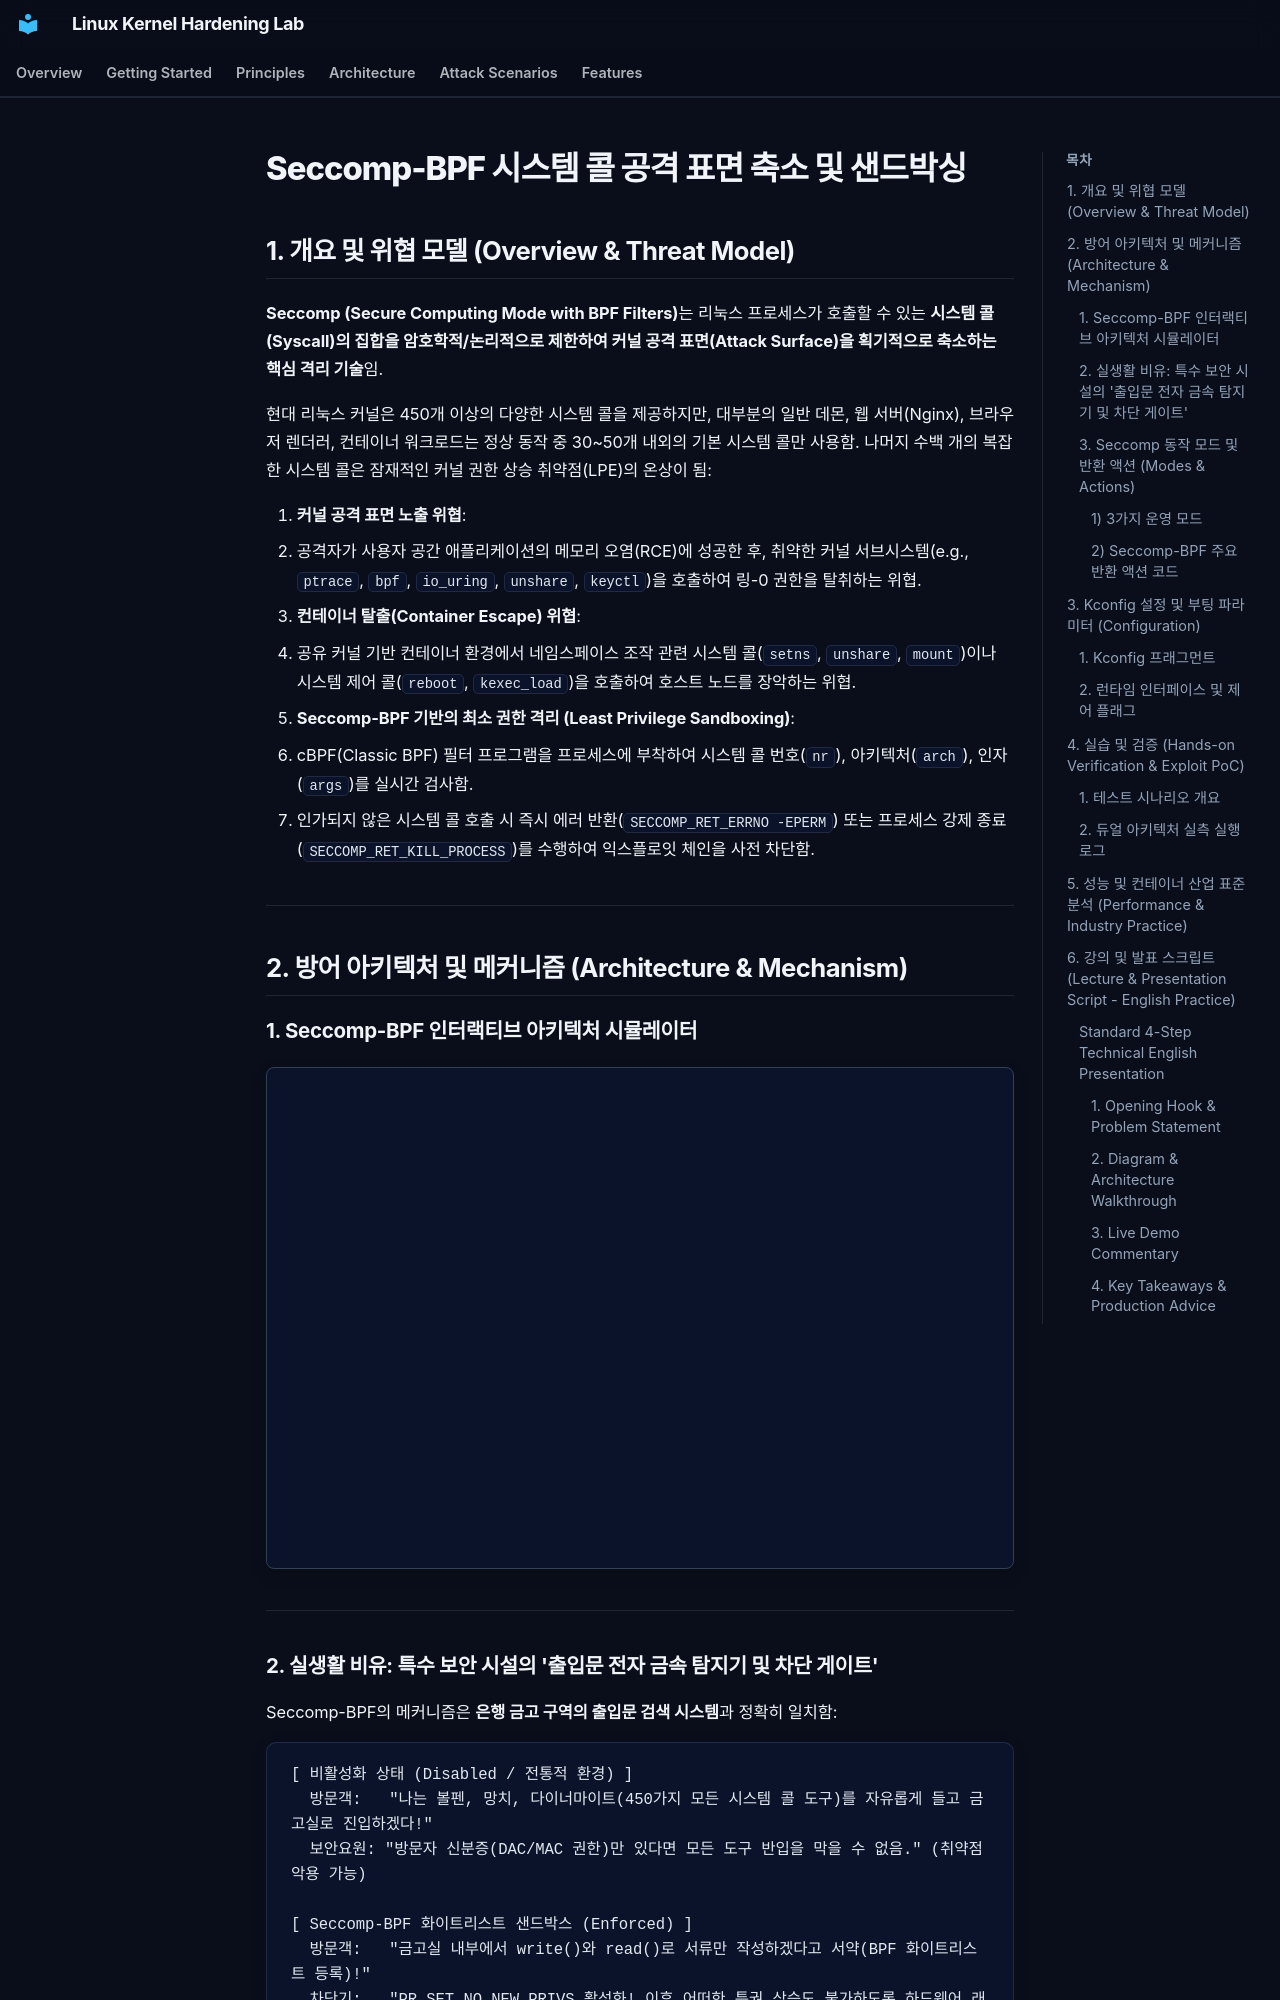

repository: auking45/linux-kernel-hardening-lab · page: ko/features/35-seccomp/index.html · generator: mkdocs

# Seccomp-BPF 시스템 콜 공격 표면 축소 및 샌드박싱

## 1. 개요 및 위협 모델 (Overview & Threat Model)

**Seccomp (Secure Computing Mode with BPF Filters)**는 리눅스 프로세스가 호출할 수 있는 **시스템 콜(Syscall)의 집합을 암호학적/논리적으로 제한하여 커널 공격 표면(Attack Surface)을 획기적으로 축소하는 핵심 격리 기술**임.

현대 리눅스 커널은 450개 이상의 다양한 시스템 콜을 제공하지만, 대부분의 일반 데몬, 웹 서버(Nginx), 브라우저 렌더러, 컨테이너 워크로드는 정상 동작 중 30~50개 내외의 기본 시스템 콜만 사용함. 나머지 수백 개의 복잡한 시스템 콜은 잠재적인 커널 권한 상승 취약점(LPE)의 온상이 됨:

1. **커널 공격 표면 노출 위협**:
   - 공격자가 사용자 공간 애플리케이션의 메모리 오염(RCE)에 성공한 후, 취약한 커널 서브시스템(e.g., `ptrace`, `bpf`, `io_uring`, `unshare`, `keyctl`)을 호출하여 링-0 권한을 탈취하는 위협.
2. **컨테이너 탈출(Container Escape) 위협**:
   - 공유 커널 기반 컨테이너 환경에서 네임스페이스 조작 관련 시스템 콜(`setns`, `unshare`, `mount`)이나 시스템 제어 콜(`reboot`, `kexec_load`)을 호출하여 호스트 노드를 장악하는 위협.
3. **Seccomp-BPF 기반의 최소 권한 격리 (Least Privilege Sandboxing)**:
   - cBPF(Classic BPF) 필터 프로그램을 프로세스에 부착하여 시스템 콜 번호(`nr`), 아키텍처(`arch`), 인자(`args`)를 실시간 검사함.
   - 인가되지 않은 시스템 콜 호출 시 즉시 에러 반환(`SECCOMP_RET_ERRNO -EPERM`) 또는 프로세스 강제 종료(`SECCOMP_RET_KILL_PROCESS`)를 수행하여 익스플로잇 체인을 사전 차단함.

---

## 2. 방어 아키텍처 및 메커니즘 (Architecture & Mechanism)

### 1. Seccomp-BPF 인터랙티브 아키텍처 시뮬레이터

<div class="archify-container" style="margin: 20px 0; border: 1px solid var(--border-color, #334155); border-radius: 8px; overflow: hidden;">
  <iframe
    src="../../assets/diagrams/seccomp/architecture.html"
    width="100%"
    height="500px"
    style="border: none; display: block;"
    loading="lazy"
  ></iframe>
</div>

---

### 2. 실생활 비유: 특수 보안 시설의 '출입문 전자 금속 탐지기 및 차단 게이트'

Seccomp-BPF의 메커니즘은 **은행 금고 구역의 출입문 검색 시스템**과 정확히 일치함:

```
[ 비활성화 상태 (Disabled / 전통적 환경) ]
  방문객:   "나는 볼펜, 망치, 다이너마이트(450가지 모든 시스템 콜 도구)를 자유롭게 들고 금고실로 진입하겠다!"
  보안요원: "방문자 신분증(DAC/MAC 권한)만 있다면 모든 도구 반입을 막을 수 없음." (취약점 악용 가능)

[ Seccomp-BPF 화이트리스트 샌드박스 (Enforced) ]
  방문객:   "금고실 내부에서 write()와 read()로 서류만 작성하겠다고 서약(BPF 화이트리스트 등록)!"
  차단기:   "PR_SET_NO_NEW_PRIVS 활성화! 이후 어떠한 특권 상승도 불가하도록 하드웨어 래칫 잠금!"
  상황 1:   "정상 업무(read/write) 호출 -> 금속 탐지기 통과 -> SECCOMP_RET_ALLOW (정상 실행)."
  상황 2:   "갑자기 ptrace나 reboot 도구를 꺼내 휘두름 -> 탐지기 경보 작동!"
  조치:     "시스템 콜 디스패처 직전 차단! 핸들러 우회 후 즉각 -EPERM 반환 또는 강제 퇴장(SIGSYS 종료)!"
```

---

### 3. Seccomp 동작 모드 및 반환 액션 (Modes & Actions)

#### 1) 3가지 운영 모드

- **`SECCOMP_MODE_DISABLED` (0)**: 시스템 콜 필터링 없음. 커널의 모든 시스템 콜 허용.
- **`SECCOMP_MODE_STRICT` (1)**: 오직 `read()`, `write()`, `_exit()`, `sigreturn()` 4개 시스템 콜만 허용. 그 외 모든 호출 시 커널이 즉각 `SIGKILL` 전송.
- **`SECCOMP_MODE_FILTER` (2)**: 개발자가 정의한 cBPF 바이트코드 규칙을 통해 시스템 콜 번호 및 인자를 정밀하게 평가.
